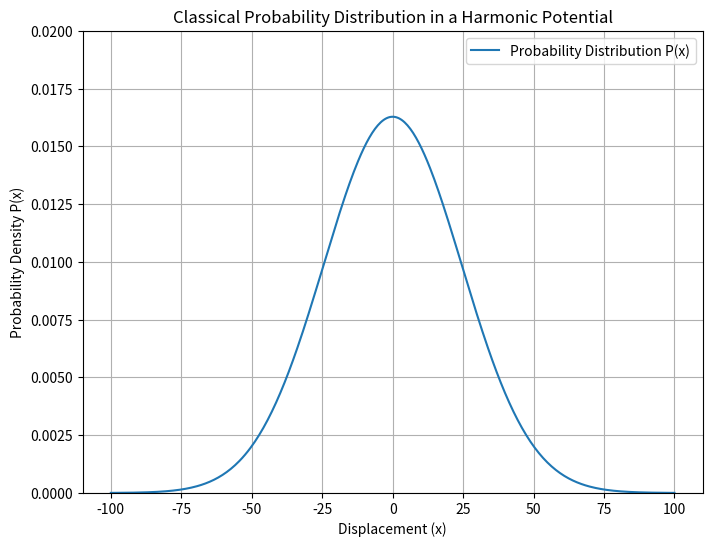
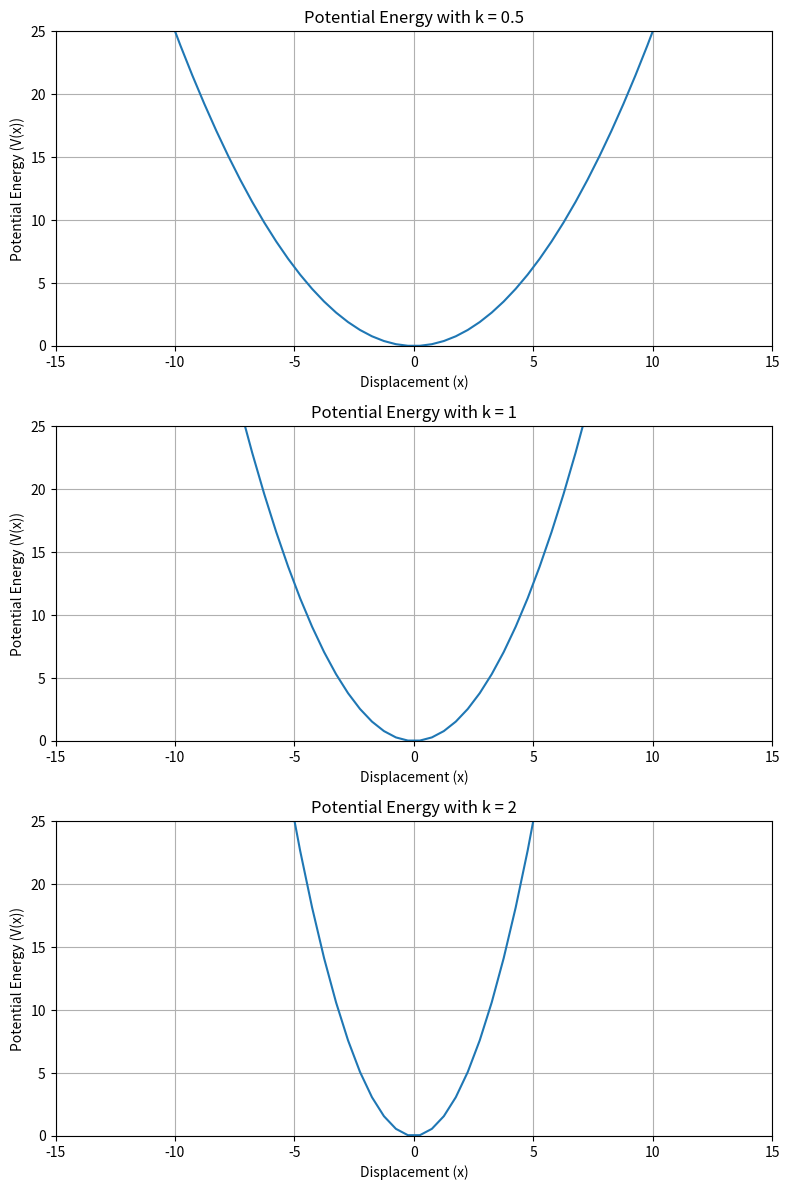

Write the Python code that produced these figures, in order.
# 4.1 Plot the potential of the harmonic oscillator
# with some different values for the force constant k.

import numpy as np
import matplotlib.pyplot as plt

k_B = 1
T = 300
x = np.linspace (-100,100,400)

x_range = (-15, 15)
y_range = (0,25)
spring_constants = [0.5, 1, 2]

def V(x,k):
    return 0.5 * k * x**2

def P(x,k):
    return np.sqrt(k / (2 * np.pi * k_B * T)) * np.exp(-0.5 * (k * x**2) / (k_B * T)) #prob density

# Plot probability distribution
plt.figure(figsize=(8, 6))
plt.plot(x, P(x,spring_constants[0]), label='Probability Distribution P(x)')
plt.xlabel('Displacement (x)')
plt.ylabel('Probability Density P(x)')
plt.title('Classical Probability Distribution in a Harmonic Potential')
plt.ylim((0,0.02))
plt.grid(True)
plt.legend()
plt.savefig('classical_prob_dist.png')

fig, axs = plt.subplots(3, 1, figsize=(8, 12))

for i, k in enumerate(spring_constants):
    V_values = V(x,k)
    axs[i].plot(x, V_values, label=f'k = {k}')
    axs[i].set_title(f'Potential Energy with k = {k}')
    axs[i].set_xlabel('Displacement (x)')
    axs[i].set_ylabel('Potential Energy (V(x))')
    axs[i].grid(True)
    axs[i].set_xlim(x_range)
    axs[i].set_ylim(y_range)
plt.tight_layout()
plt.savefig('HO_pot.png')
plt.close

